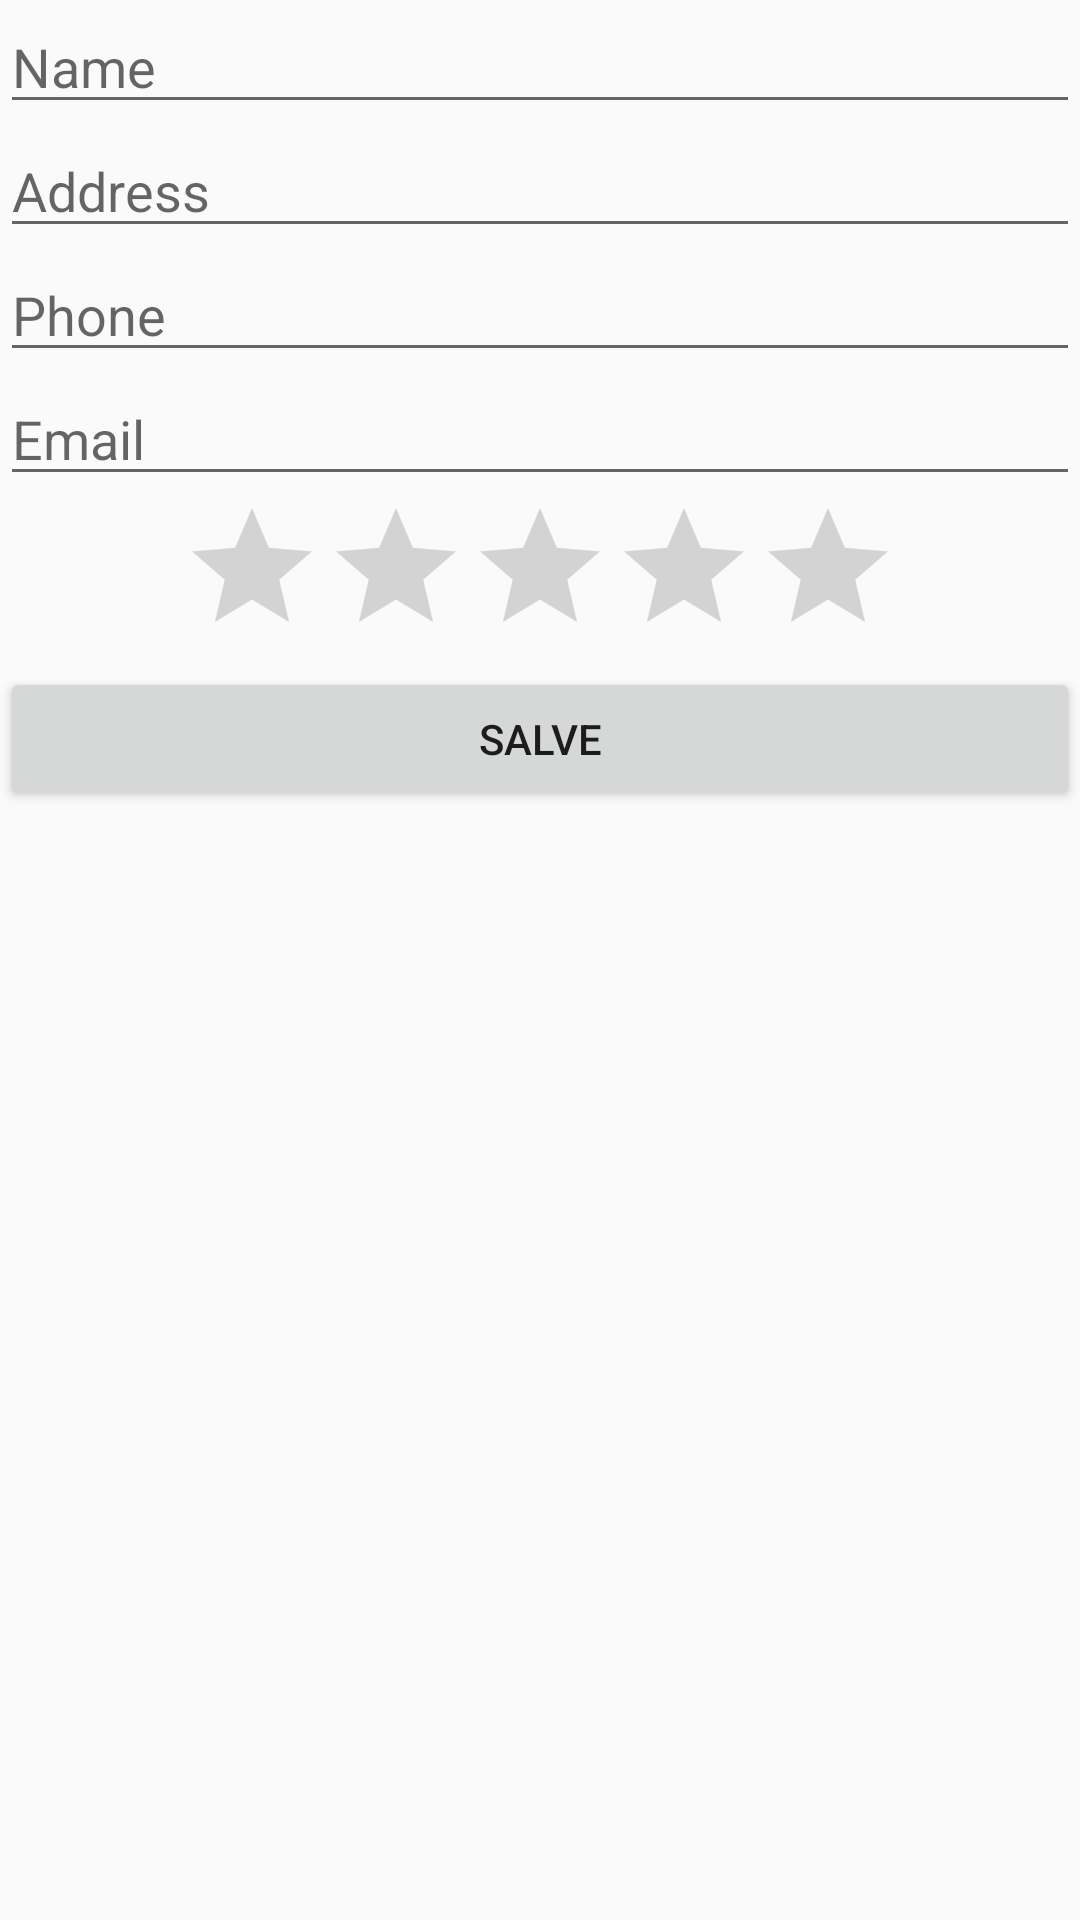

Produce the Android XML layout that renders to this screen, including the resource entries it uses.
<!-- AndroidManifest.xml: application theme AppTheme -->
<!-- res/layout/activity_add_user.xml -->
<?xml version="1.0" encoding="utf-8"?>
<LinearLayout xmlns:android="http://schemas.android.com/apk/res/android"
    xmlns:app="http://schemas.android.com/apk/res-auto"
    xmlns:tools="http://schemas.android.com/tools"
    android:layout_width="match_parent"
    android:layout_height="match_parent"
    tools:context=".AddUser"
    android:orientation="vertical">

    <EditText android:hint="Name"
        android:layout_width="match_parent"
        android:layout_height="wrap_content" />

    <EditText android:hint="Address"
        android:layout_width="match_parent"
        android:layout_height="wrap_content" />

    <EditText android:hint="Phone"
        android:layout_width="match_parent"
        android:layout_height="wrap_content" />

    <EditText android:hint="Email"
        android:layout_width="match_parent"
        android:layout_height="wrap_content" />

    <RatingBar
        android:layout_width="wrap_content"
        android:layout_height="wrap_content"
        android:numStars="5"
        android:max="10"
        android:layout_gravity="center" />

    <Button
        android:layout_width="match_parent"
        android:layout_height="wrap_content"
        android:text="Salve"/>


</LinearLayout>
<!-- resources referenced by this layout -->
<resources>
  <style name="AppTheme" parent="Theme.AppCompat.Light.DarkActionBar">
          
          <item name="colorPrimary">@color/colorPrimary</item>
          <item name="colorPrimaryDark">@color/colorPrimaryDark</item>
          <item name="colorAccent">@color/colorAccent</item>
      </style>
  <color name="colorPrimary">#008577</color>
  <color name="colorPrimaryDark">#00574B</color>
  <color name="colorAccent">#D81B60</color>
</resources>
